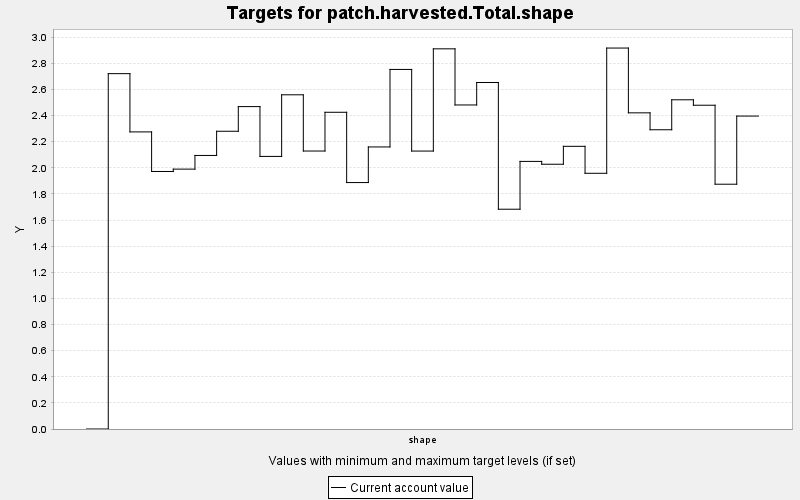

Values plotted in this chart, from the file beside it:
TARGET, PERIOD, YEAR, PERIODWIDTH, MINIMUM, MAXIMUM, MINWEIGHT, MAXWEIGHT, CURRENT, SUMMARY
patch.harvested.Total.shape, 0, 0, 10.0, 0.0, 100.0, 1.0, 1.0, 0.0, 100.0
patch.harvested.Total.shape, 1, 10, 10.0, 0.0, 100.0, 1.0, 1.0, 2.721, 100.0
patch.harvested.Total.shape, 2, 20, 10.0, 0.0, 100.0, 1.0, 1.0, 2.275, 100.0
patch.harvested.Total.shape, 3, 30, 10.0, 0.0, 100.0, 1.0, 1.0, 1.972, 100.0
patch.harvested.Total.shape, 4, 40, 10.0, 0.0, 100.0, 1.0, 1.0, 1.99, 100.0
patch.harvested.Total.shape, 5, 50, 10.0, 0.0, 100.0, 1.0, 1.0, 2.095, 100.0
patch.harvested.Total.shape, 6, 60, 10.0, 0.0, 100.0, 1.0, 1.0, 2.28, 100.0
patch.harvested.Total.shape, 7, 70, 10.0, 0.0, 100.0, 1.0, 1.0, 2.469, 100.0
patch.harvested.Total.shape, 8, 80, 10.0, 0.0, 100.0, 1.0, 1.0, 2.087, 100.0
patch.harvested.Total.shape, 9, 90, 10.0, 0.0, 100.0, 1.0, 1.0, 2.559, 100.0
patch.harvested.Total.shape, 10, 100, 10.0, 0.0, 100.0, 1.0, 1.0, 2.129, 100.0
patch.harvested.Total.shape, 11, 110, 10.0, 0.0, 100.0, 1.0, 1.0, 2.425, 100.0
patch.harvested.Total.shape, 12, 120, 10.0, 0.0, 100.0, 1.0, 1.0, 1.887, 100.0
patch.harvested.Total.shape, 13, 130, 10.0, 0.0, 100.0, 1.0, 1.0, 2.16, 100.0
patch.harvested.Total.shape, 14, 140, 10.0, 0.0, 100.0, 1.0, 1.0, 2.753, 100.0
patch.harvested.Total.shape, 15, 150, 10.0, 0.0, 100.0, 1.0, 1.0, 2.128, 100.0
patch.harvested.Total.shape, 16, 160, 10.0, 0.0, 100.0, 1.0, 1.0, 2.911, 100.0
patch.harvested.Total.shape, 17, 170, 10.0, 0.0, 100.0, 1.0, 1.0, 2.481, 100.0
patch.harvested.Total.shape, 18, 180, 10.0, 0.0, 100.0, 1.0, 1.0, 2.653, 100.0
patch.harvested.Total.shape, 19, 190, 10.0, 0.0, 100.0, 1.0, 1.0, 1.683, 100.0
patch.harvested.Total.shape, 20, 200, 10.0, 0.0, 100.0, 1.0, 1.0, 2.049, 100.0
patch.harvested.Total.shape, 21, 210, 10.0, 0.0, 100.0, 1.0, 1.0, 2.027, 100.0
patch.harvested.Total.shape, 22, 220, 10.0, 0.0, 100.0, 1.0, 1.0, 2.165, 100.0
patch.harvested.Total.shape, 23, 230, 10.0, 0.0, 100.0, 1.0, 1.0, 1.958, 100.0
patch.harvested.Total.shape, 24, 240, 10.0, 0.0, 100.0, 1.0, 1.0, 2.917, 100.0
patch.harvested.Total.shape, 25, 250, 10.0, 0.0, 100.0, 1.0, 1.0, 2.421, 100.0
patch.harvested.Total.shape, 26, 260, 10.0, 0.0, 100.0, 1.0, 1.0, 2.292, 100.0
patch.harvested.Total.shape, 27, 270, 10.0, 0.0, 100.0, 1.0, 1.0, 2.521, 100.0
patch.harvested.Total.shape, 28, 280, 10.0, 0.0, 100.0, 1.0, 1.0, 2.479, 100.0
patch.harvested.Total.shape, 29, 290, 10.0, 0.0, 100.0, 1.0, 1.0, 1.875, 100.0
patch.harvested.Total.shape, 30, 300, 10.0, 0.0, 100.0, 1.0, 1.0, 2.396, 100.0
